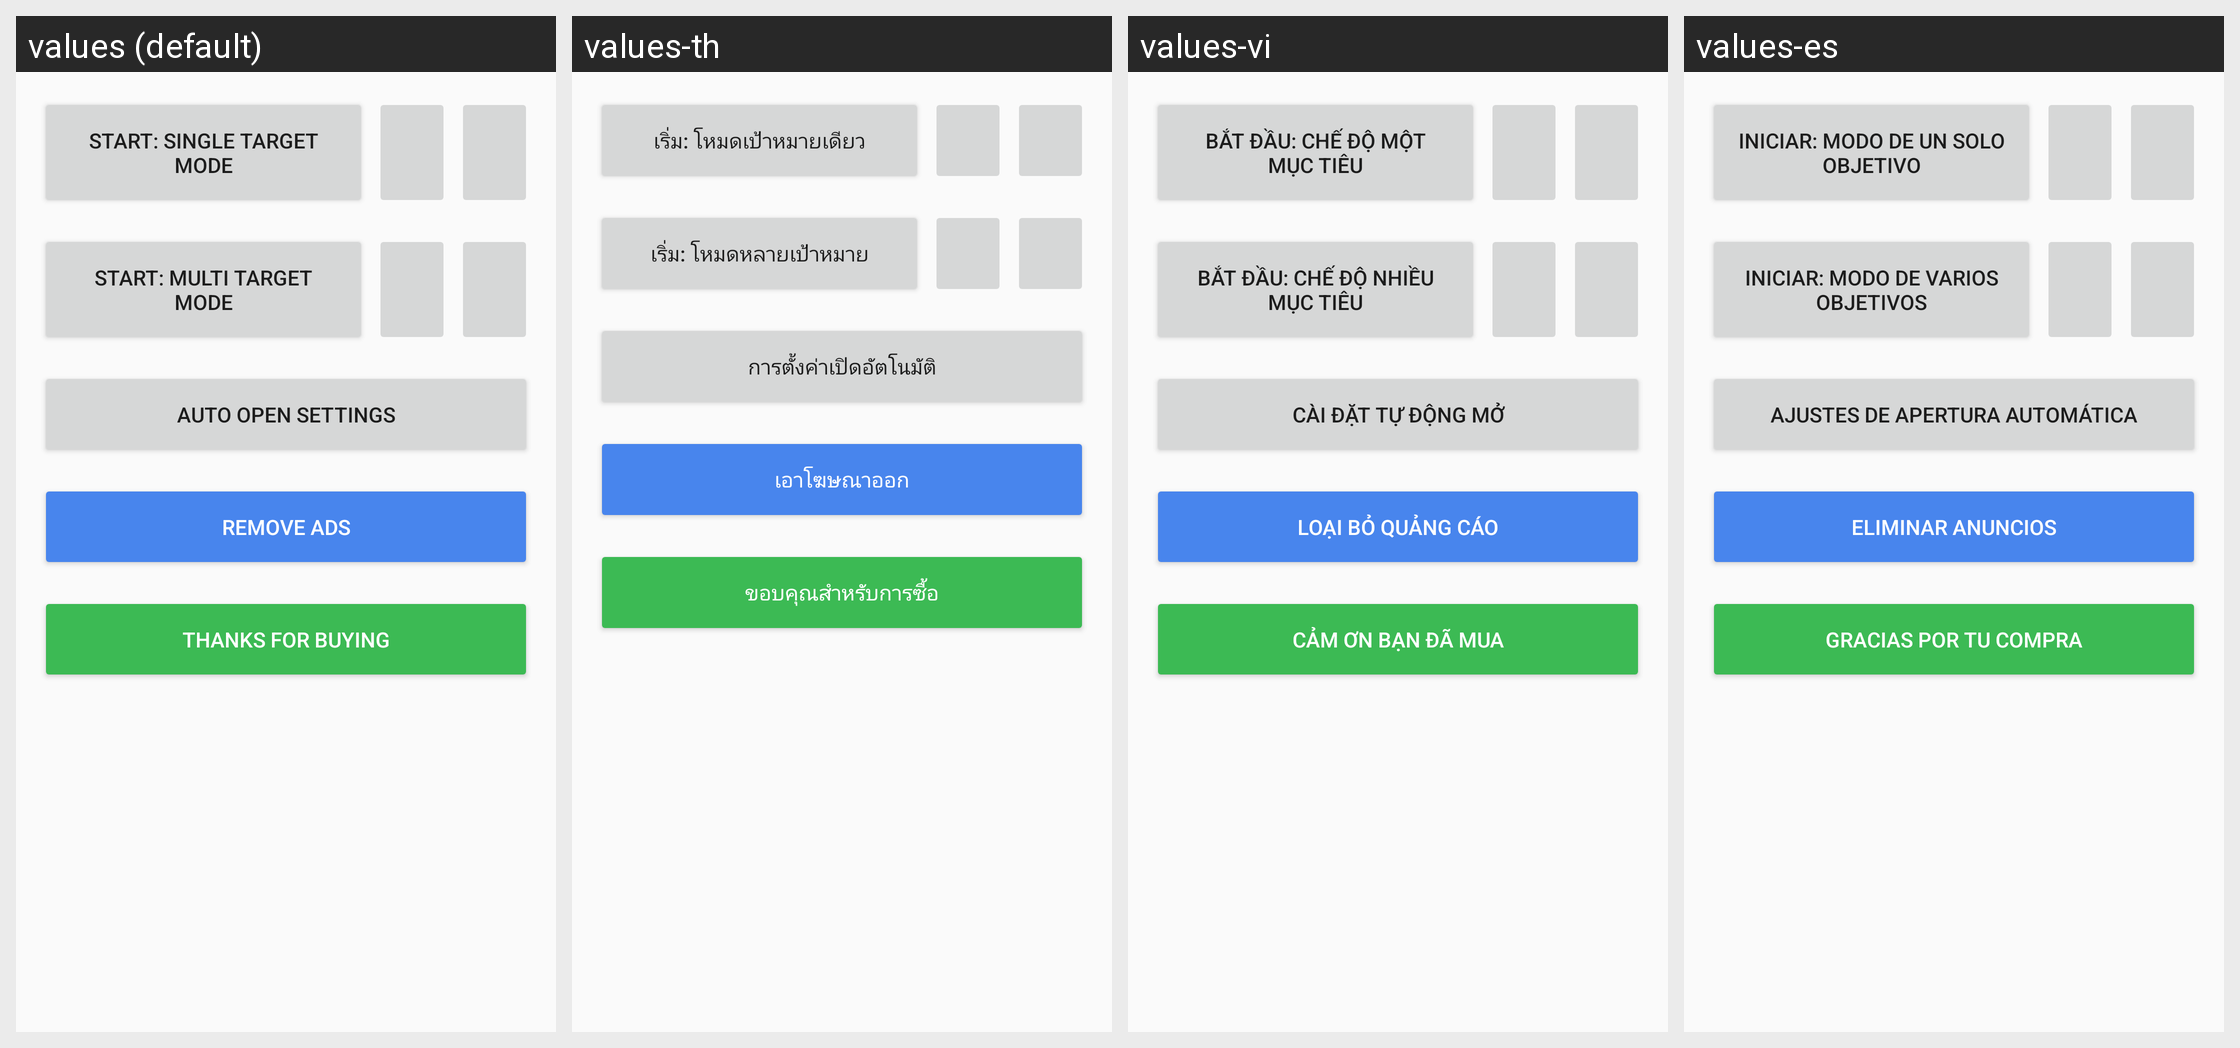

Here is an Android app screen in its default locale and in the app's own translations. Write out the translated-string differences for the strings that appear on this screen.
Android screen res/layout/activity_main.xml rendered under 4 locales, left to right: values (default), values-th, values-vi, values-es. Device: Nexus 5 (rendered at 1080×1920; each locale shown at half size, 540×960, under a caption strip naming it); theme AppTheme.
Other locales in the repository, not shown: values-de-rDE, values-fr-rFR, values-hu-rHU, values-id, values-it-rIT, values-ja-rJP, values-ko-rKR, values-pl-rPL, values-pt-rBR, values-ru-rRU, values-sv-rSE, values-tr-rTR, values-zh-rCN, values-zh-rTW.
Strings drawn on this screen, with the default value and each locale's value (text and hints the layout hard-codes, and strings that could not be matched under every locale, appear in the picture but are not listed):

start_single_target_mode
  values: Start: Single Target Mode
  values-th: เริ่ม: โหมดเป้าหมายเดียว
  values-vi: Bắt đầu: Chế độ một mục tiêu
  values-es: Iniciar: modo de un solo objetivo

start_multi_target_mode
  values: Start: Multi Target Mode
  values-th: เริ่ม: โหมดหลายเป้าหมาย
  values-vi: Bắt đầu: Chế độ nhiều mục tiêu
  values-es: Iniciar: modo de varios objetivos

auto_start_settings
  values: Auto Open Settings
  values-th: การตั้งค่าเปิดอัตโนมัติ
  values-vi: Cài đặt tự động mở
  values-es: Ajustes de apertura automática

remove_ads
  values: Remove Ads
  values-th: เอาโฆษณาออก
  values-vi: Loại bỏ quảng cáo
  values-es: Eliminar anuncios

thanks_for_buying
  values: Thanks For Buying
  values-th: ขอบคุณสำหรับการซื้อ
  values-vi: Cảm ơn bạn đã mua
  values-es: Gracias por tu compra
